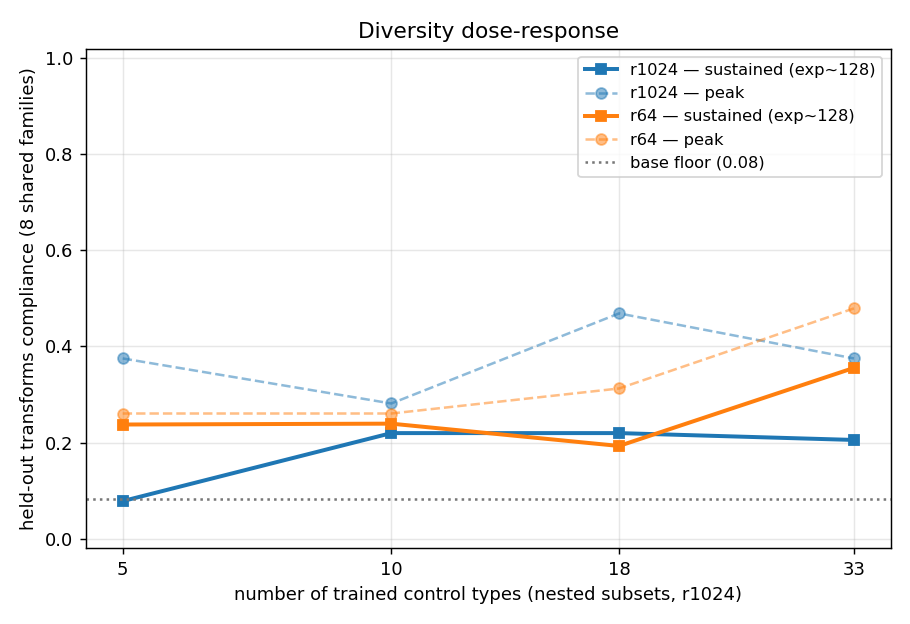

Source data for this figure (header and first rows):
rank, n_types, peak_ho, ho_at_exp128
r1024, 5, 0.375, 0.07812
r1024, 10, 0.2812, 0.2196
r1024, 18, 0.4688, 0.2196
r1024, 33, 0.375, 0.2054
r64, 5, 0.2604, 0.2375
r64, 10, 0.2604, 0.2393
r64, 18, 0.3125, 0.1929
r64, 33, 0.4792, 0.3554
